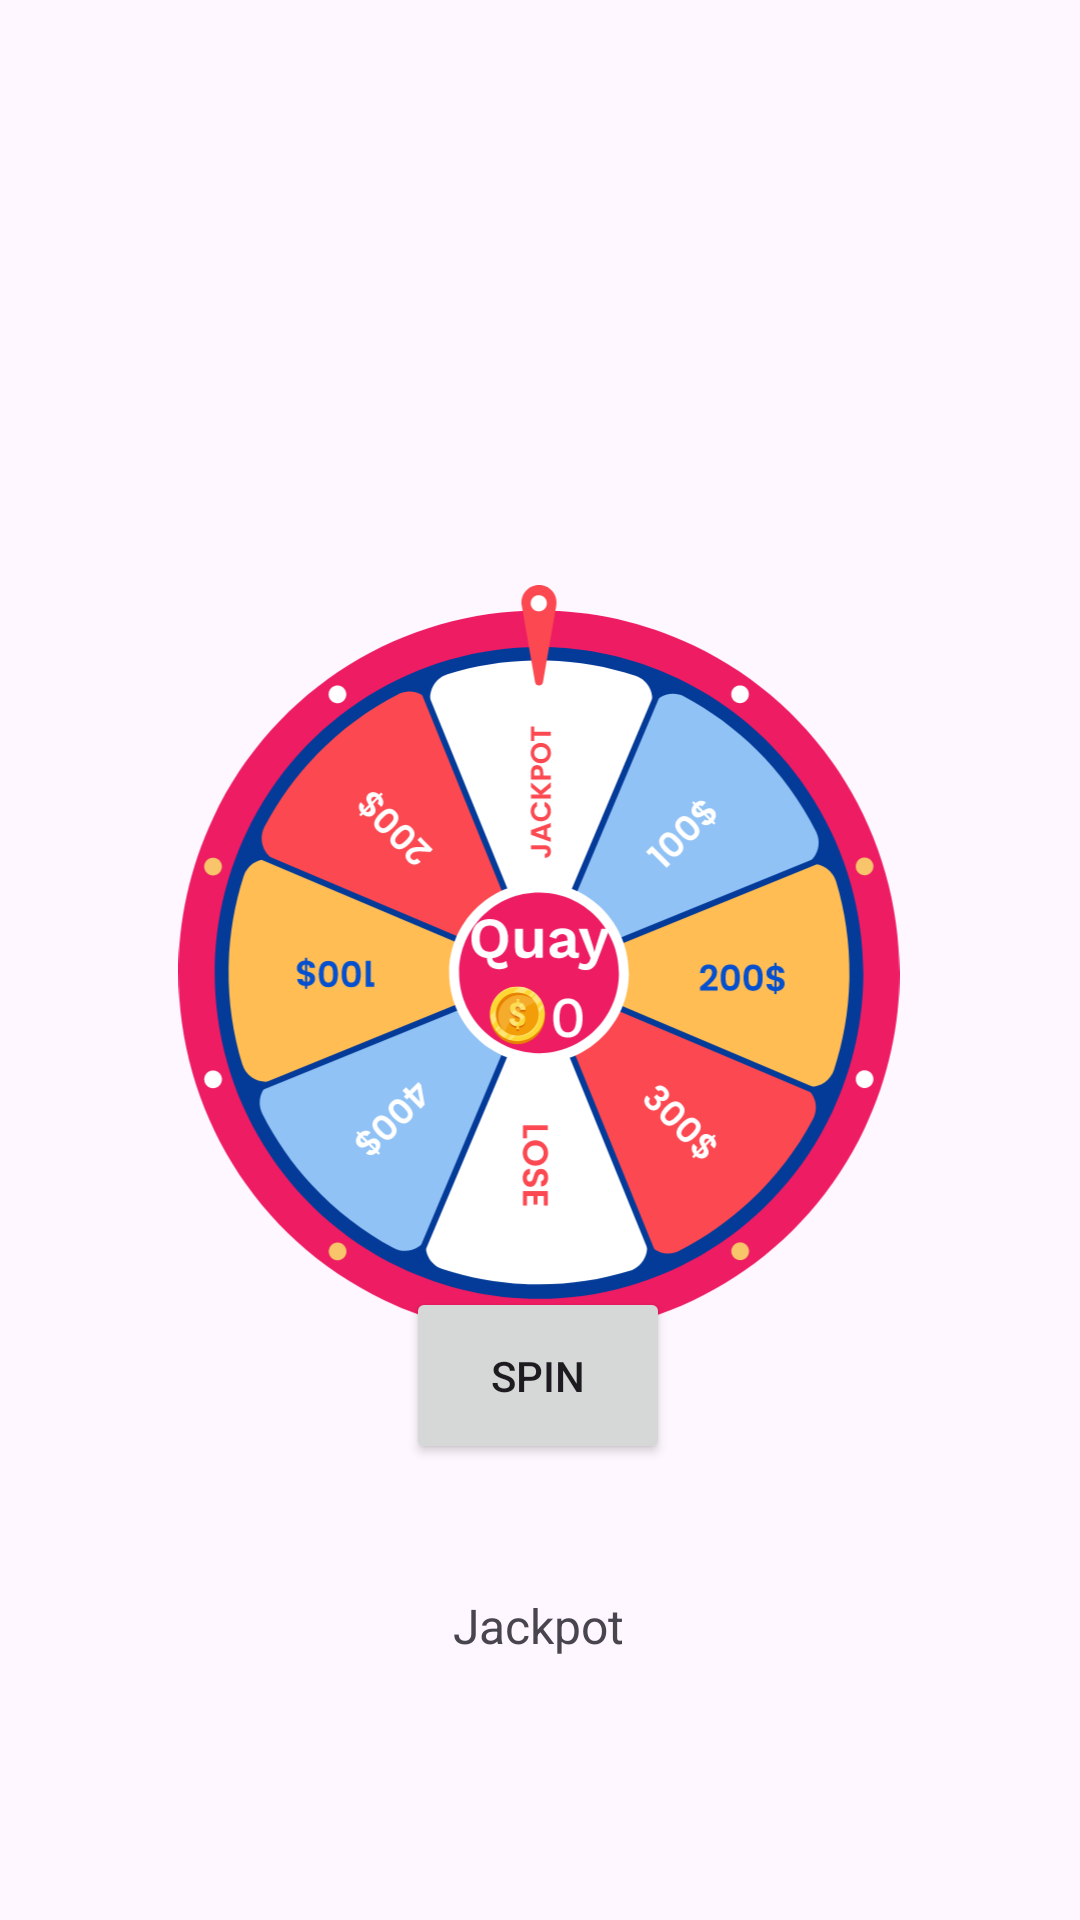

Write the Android layout XML for this screen, with the resource values it uses.
<!-- AndroidManifest.xml: application theme Theme.LuckyWheelV2 -->
<!-- res/layout/activity_main.xml -->
<?xml version="1.0" encoding="utf-8"?>
<androidx.constraintlayout.widget.ConstraintLayout xmlns:android="http://schemas.android.com/apk/res/android"
    xmlns:app="http://schemas.android.com/apk/res-auto"
    xmlns:tools="http://schemas.android.com/tools"
    android:layout_width="match_parent"
    android:layout_height="match_parent"
    android:orientation="vertical"
    tools:context=".MainActivity">

    <ImageView
        android:id="@+id/lucky_wheel"
        android:layout_width="250dp"
        android:layout_height="250dp"
        android:layout_centerHorizontal="true"
        android:layout_centerVertical="true"
        android:adjustViewBounds="true"
        android:src="@drawable/frame"
        app:layout_constraintBottom_toBottomOf="parent"
        app:layout_constraintEnd_toEndOf="parent"
        app:layout_constraintHorizontal_bias="0.496"
        app:layout_constraintStart_toStartOf="parent"
        app:layout_constraintTop_toTopOf="parent" />

    <ImageView
        android:layout_width="74dp"
        android:layout_height="56dp"
        android:layout_marginTop="204dp"
        android:src="@drawable/select"
        app:layout_constraintEnd_toEndOf="parent"
        app:layout_constraintHorizontal_bias="0.498"
        app:layout_constraintStart_toStartOf="parent"
        app:layout_constraintTop_toTopOf="parent" />

    <Button
        android:id="@+id/button_start_spin"
        android:layout_width="wrap_content"
        android:layout_height="wrap_content"
        android:layout_alignParentBottom="true"
        android:layout_centerHorizontal="true"
        android:layout_marginBottom="152dp"
        android:padding="20sp"
        android:text="@string/spin"
        app:layout_constraintBottom_toBottomOf="parent"
        app:layout_constraintEnd_toEndOf="parent"
        app:layout_constraintHorizontal_bias="0.498"
        app:layout_constraintStart_toStartOf="parent" />

    <TextView
        android:id="@+id/result"
        android:layout_width="wrap_content"
        android:layout_height="wrap_content"
        android:text="Jackpot"
        android:textSize="16sp"
        app:layout_constraintBottom_toBottomOf="parent"
        app:layout_constraintEnd_toEndOf="parent"
        app:layout_constraintHorizontal_bias="0.498"
        app:layout_constraintStart_toStartOf="parent"
        app:layout_constraintTop_toBottomOf="@+id/button_start_spin"
        app:layout_constraintVertical_bias="0.33" />

</androidx.constraintlayout.widget.ConstraintLayout>
<!-- resources referenced by this layout -->
<resources>
  <!-- drawable frame: vector/xml drawable (drawable, 34626 chars, omitted) -->
  <string name="spin">Spin</string>
  <style name="Theme.LuckyWheelV2" parent="Base.Theme.LuckyWheelV2" />
  <style name="Base.Theme.LuckyWheelV2" parent="Theme.Material3.DayNight.NoActionBar">
          
          
      </style>
</resources>
